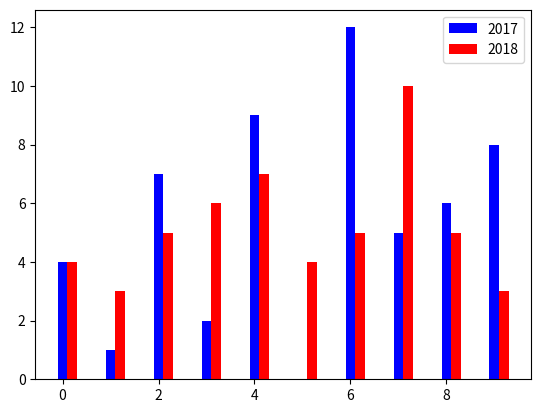

Python code for this plot:
from matplotlib import pyplot as plt
import numpy as np


x=[i for i in range (10)]
y=[4,1,7,2,9,0,12,5,6,8]
x2=[i+0.2 for i in range(10)]
z=[4,3,5,6,7,4,5,10,5,3]
plt.bar(x,y,color="blue",width=0.2,label="2017")
plt.bar(x2,z,color="red",width=0.2, label="2018")#this function is used to represent bar graph
plt.legend()#this fubnction is required for label to print without this label cant be printed
plt.show()



